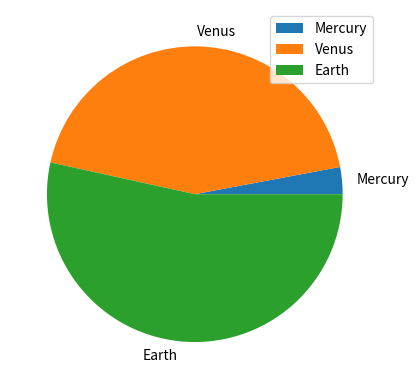

Write Python code to recreate this figure.
import pandas as pd
import matplotlib.pyplot as plt
df = pd.DataFrame({'mass': [0.330, 4.87 , 5.97],
'radius': [2439.7, 6051.8, 6378.1]},
index=['Mercury', 'Venus', 'Earth'])
df.plot(kind='pie',y='mass')
plt.show()